Image classification data set "dataset" (AlaqmarElectricwala/Animal-Classification on GitHub). Class labels (89): alpaca, angora, armadillo, badger, barn spider, bat, bear, bee, beetle, bison, boar, bullfrog, caterpillar, cheetah, chimpanzee, cock, cockroach, colobus, cougar, cow, coyote, crocodile, crow, deer, dog, dolphin, donkey, dragonfly, duck, eagle, elephant, flamingo, fly, fox, gazelle, giraffe, goat, goldfish, goose, gorilla, grasshopper, guinea pig, hammerhead, hare, hippopotamus, hog, hyena, indri, jaguar, jellyfish, kangaroo, killer whale, koala, ladybugs, langur, leatherback turtle, leopard, lion, marmoset, mink, mongoose, mosquito, mule, okapi, orangutan, porcupine, possum, proboscis monkey, puffer, red panda, reindeer, rock crab, scorpion, seahorse, seal, snail, snake, snow leopard, spider monkey, squirrel, tarantula, terrapin, tiger, tortoise, warthog, weasel, wolf spider, wombat, zebra.

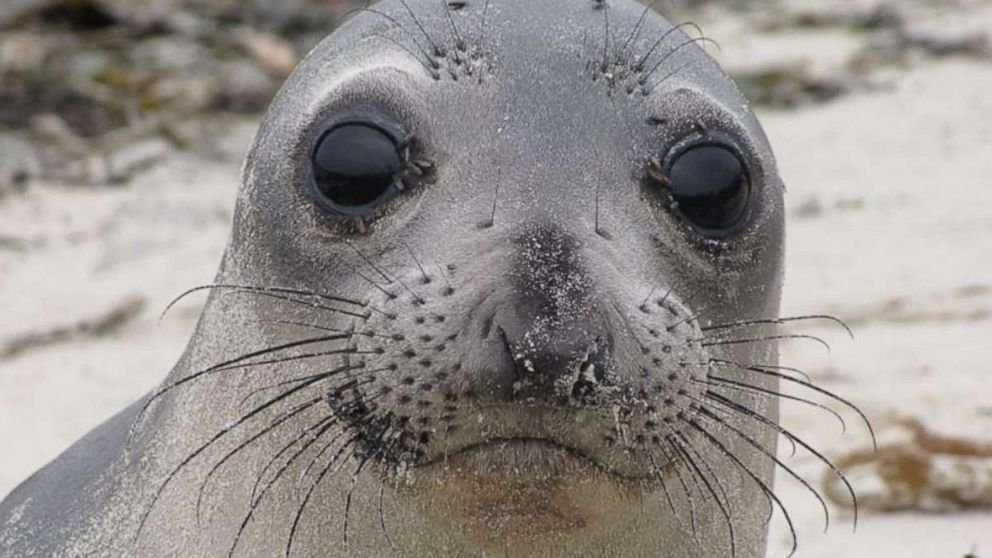
Label: seal

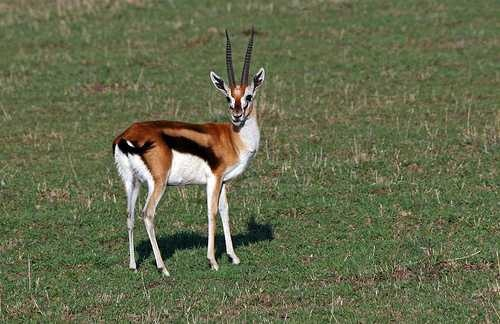
Label: gazelle

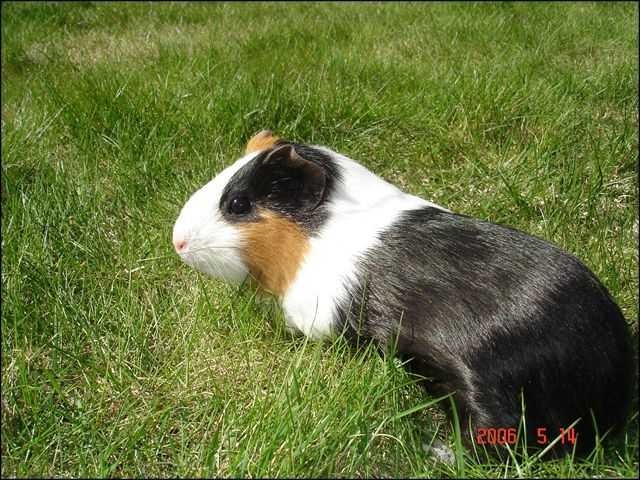
Label: guinea pig

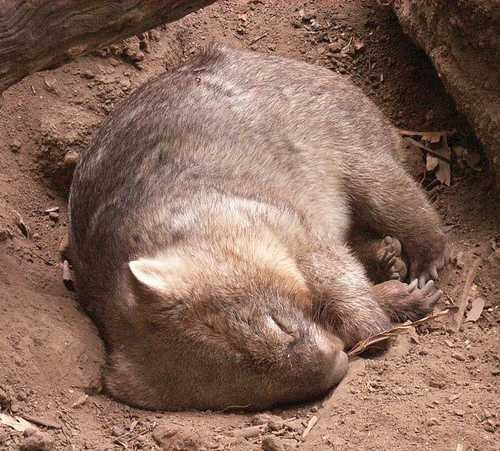
Label: wombat

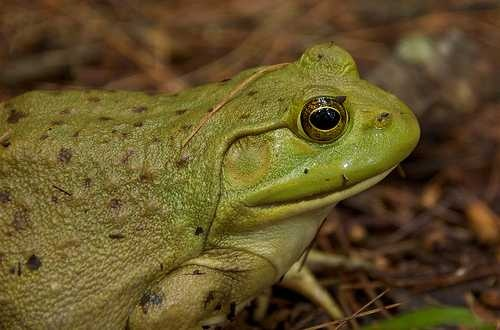
Label: bullfrog

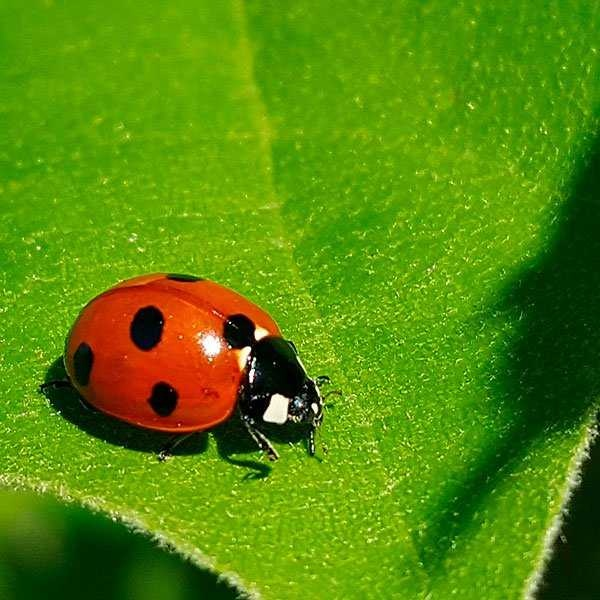
Label: ladybugs
